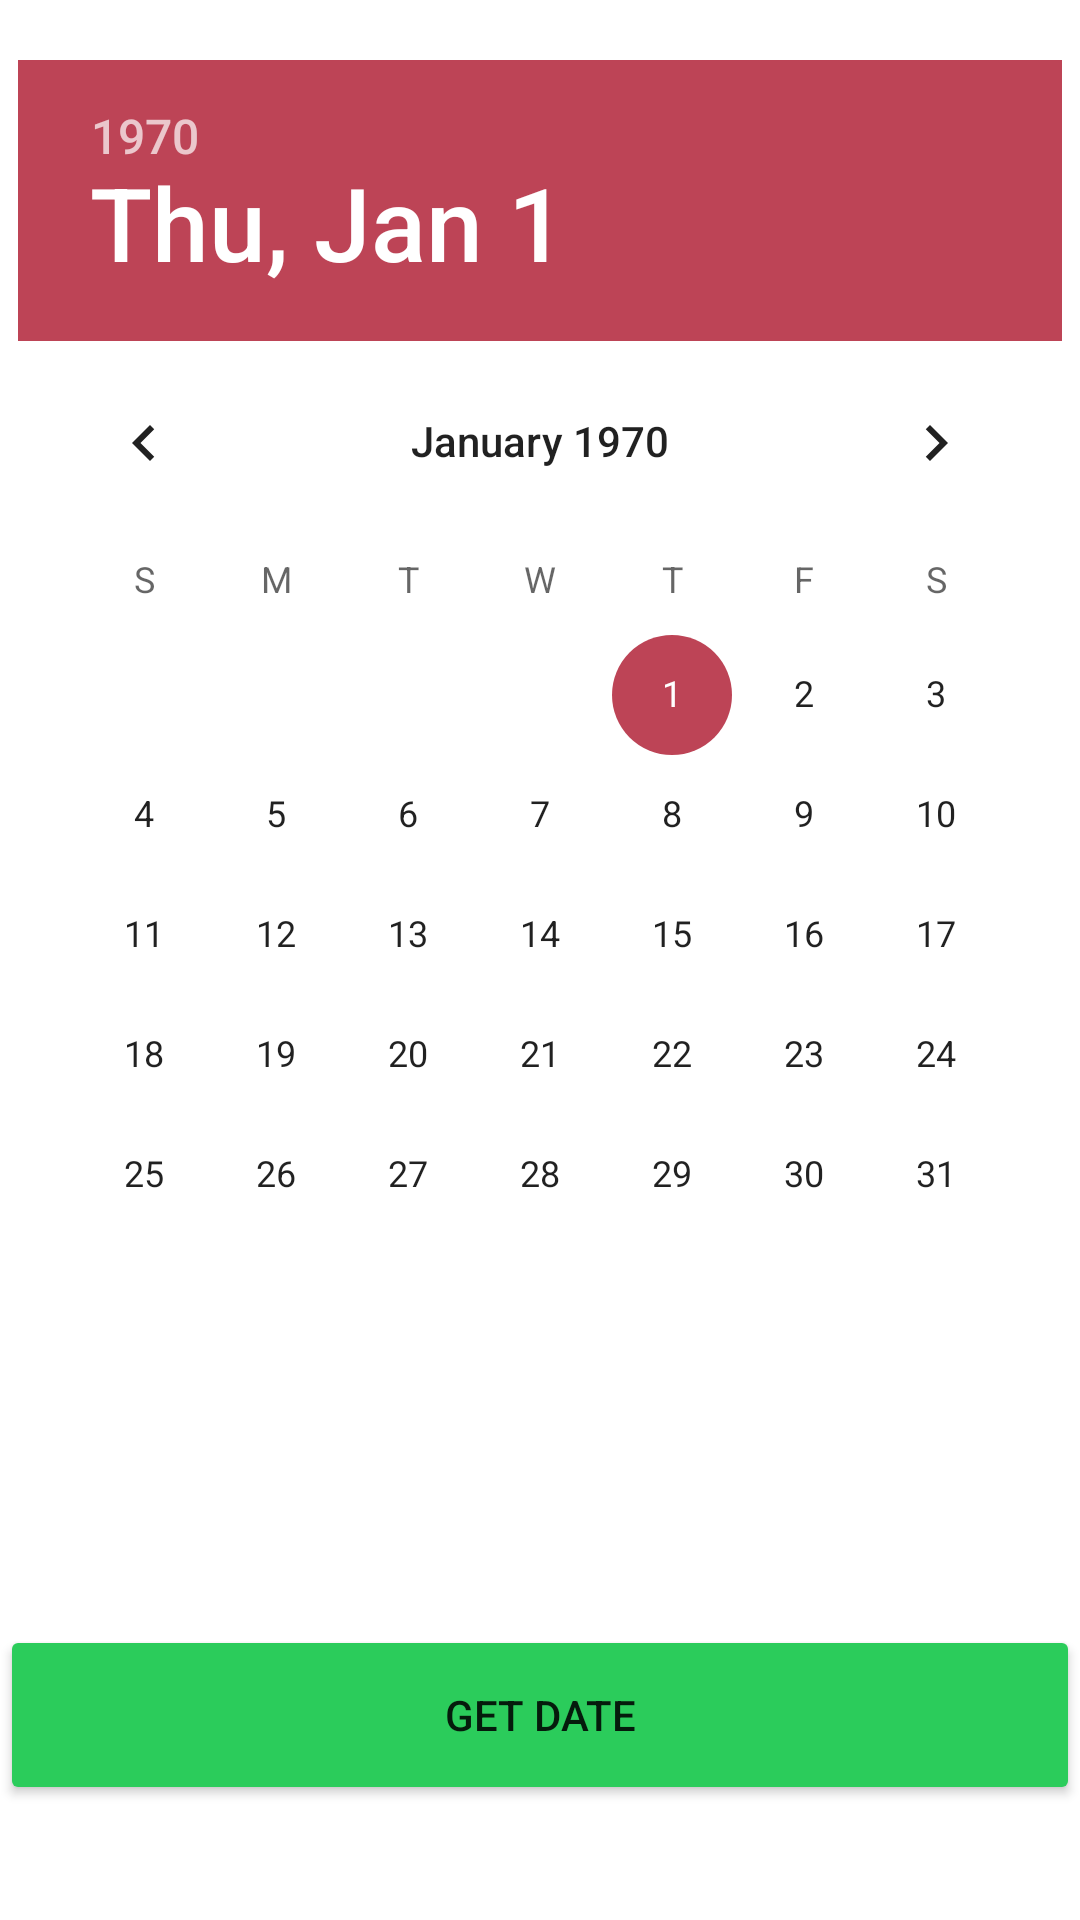

Produce the Android XML layout that renders to this screen, including the resource entries it uses.
<!-- AndroidManifest.xml: application theme Theme.WorldVisit_Contest -->
<!-- res/layout/activity_date_visite.xml -->
<?xml version="1.0" encoding="utf-8"?>
<RelativeLayout xmlns:android="http://schemas.android.com/apk/res/android"
    android:layout_width="match_parent" android:layout_height="match_parent">
    <DatePicker
        android:id="@+id/datePicker1"
        android:layout_width="wrap_content"
        android:layout_height="wrap_content"
        android:layout_centerHorizontal="true"
        android:layout_marginTop="20dp" />

    <Button
        android:id="@+id/button1"
        android:layout_width="match_parent"
        android:layout_height="60dp"
        android:layout_below="@+id/datePicker1"
        android:layout_marginLeft="0dp"
        android:layout_marginTop="90dp"
        android:backgroundTint="@color/green"
        android:text="Get Date" />

    <TextView
        android:id="@+id/textView1"
        android:layout_width="wrap_content"
        android:layout_height="wrap_content"
        android:layout_below="@+id/button1"
        android:layout_marginLeft="100dp"
        android:layout_marginTop="-117dp"
        android:textSize="18dp"
        android:textStyle="bold" />
</RelativeLayout>
<!-- resources referenced by this layout -->
<resources>
  <color name="green">#2bcc5b</color>
  <style name="Theme.WorldVisit_Contest" parent="Theme.MaterialComponents.DayNight.DarkActionBar">
          
          <item name="colorPrimary">@color/blue</item>
          <item name="colorPrimaryVariant">@color/blue</item>
          <item name="colorOnPrimary">@color/white</item>
          
          <item name="colorSecondary">@color/red</item>
          <item name="colorSecondaryVariant">@color/red</item>
          <item name="colorOnSecondary">@color/black</item>
          
          <item name="android:statusBarColor" tools:targetApi="l">?attr/colorPrimaryVariant</item>
          
      </style>
  <color name="blue">#123456</color>
  <color name="white">#FFFFFFFF</color>
  <color name="red">#BD4456</color>
  <color name="black">#FF000000</color>
</resources>
